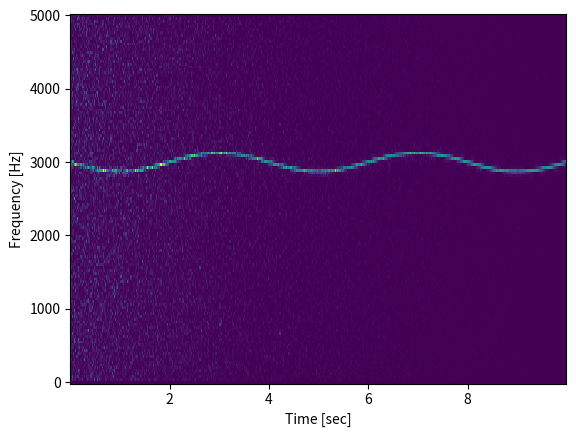

The script that saved this image:
# -*- coding: utf-8 -*-
"""
Created on Mon Jun  4 15:15:00 2018

[redacted]
"""

import numpy as np
from scipy import signal
import matplotlib.pyplot as plt


fs = 10e3
N = 1e5
amp = 2 * np.sqrt(2)
noise_power = 0.01 * fs / 2
time = np.arange(N) / float(fs)
mod = 500*np.cos(2*np.pi*0.25*time)
carrier = amp * np.sin(2*np.pi*3e3*time + mod)
noise = np.random.normal(scale=np.sqrt(noise_power), size=time.shape)
noise *= np.exp(-time/5)
x = carrier + noise


f, t, Sxx = signal.spectrogram(x, fs)
plt.pcolormesh(t, f, Sxx)
plt.ylabel('Frequency [Hz]')
plt.xlabel('Time [sec]')
plt.show()

